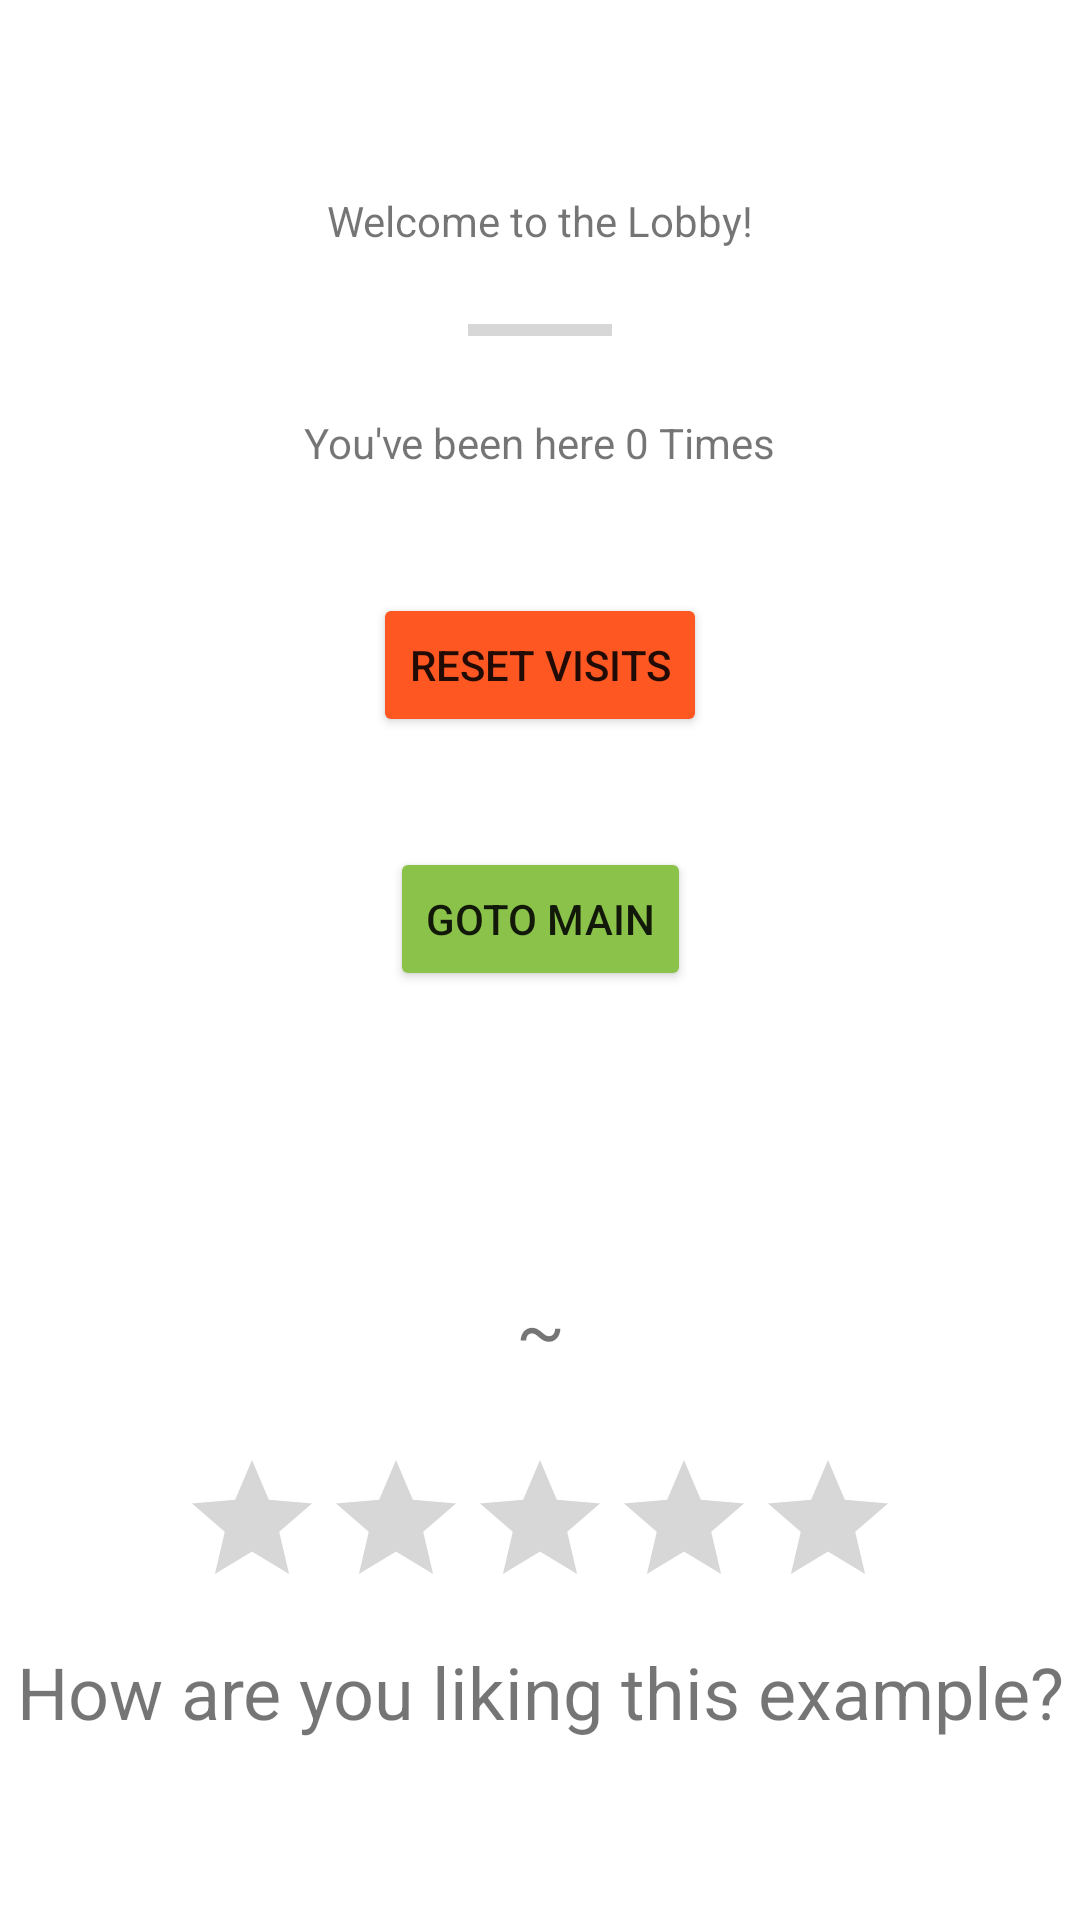

Android layout source for this screen:
<!-- AndroidManifest.xml: application theme Theme.Basic_Java_App -->
<!-- res/layout/activity_lobby.xml -->
<?xml version="1.0" encoding="utf-8"?>
<androidx.constraintlayout.widget.ConstraintLayout xmlns:android="http://schemas.android.com/apk/res/android"
    xmlns:app="http://schemas.android.com/apk/res-auto"
    xmlns:tools="http://schemas.android.com/tools"
    android:layout_width="match_parent"
    android:layout_height="match_parent"
    tools:context=".Lobby">

    <TextView
        android:id="@+id/textView"
        android:layout_width="wrap_content"
        android:layout_height="wrap_content"
        android:layout_marginStart="16dp"
        android:layout_marginLeft="16dp"
        android:layout_marginTop="64dp"
        android:layout_marginEnd="16dp"
        android:layout_marginRight="16dp"
        android:text="Welcome to the Lobby!"
        app:layout_constraintEnd_toEndOf="parent"
        app:layout_constraintStart_toStartOf="parent"
        app:layout_constraintTop_toTopOf="parent" />

    <TextView
        android:id="@+id/tv_counter"
        android:layout_width="wrap_content"
        android:layout_height="wrap_content"
        android:layout_marginStart="16dp"
        android:layout_marginLeft="16dp"
        android:layout_marginTop="20dp"
        android:layout_marginEnd="16dp"
        android:layout_marginRight="16dp"
        android:text="You've been here 0 Times"
        app:layout_constraintEnd_toEndOf="parent"
        app:layout_constraintStart_toStartOf="parent"
        app:layout_constraintTop_toBottomOf="@+id/pb_visits" />

    <Button
        android:id="@+id/b_GotoMain"
        android:layout_width="wrap_content"
        android:layout_height="wrap_content"
        android:layout_marginStart="16dp"
        android:layout_marginLeft="16dp"
        android:layout_marginEnd="16dp"
        android:layout_marginRight="16dp"
        android:layout_marginBottom="96dp"
        android:onClick="gotoMain"
        android:text="Goto Main"
        app:backgroundTint="#8BC34A"
        app:layout_constraintBottom_toTopOf="@+id/tv_rating_reply"
        app:layout_constraintEnd_toEndOf="parent"
        app:layout_constraintStart_toStartOf="parent" />

    <Button
        android:id="@+id/b_ResetVisits"
        android:layout_width="wrap_content"
        android:layout_height="wrap_content"
        android:layout_marginStart="16dp"
        android:layout_marginLeft="16dp"
        android:layout_marginTop="27dp"
        android:layout_marginEnd="16dp"
        android:layout_marginRight="16dp"
        android:layout_marginBottom="23dp"
        android:onClick="doResetVisits"
        android:text="RESET VISITS"
        app:backgroundTint="#FF5722"
        app:layout_constraintBottom_toTopOf="@+id/b_GotoMain"
        app:layout_constraintEnd_toEndOf="parent"
        app:layout_constraintStart_toStartOf="parent"
        app:layout_constraintTop_toBottomOf="@+id/tv_counter" />

    <ProgressBar
        android:id="@+id/pb_visits"
        style="?android:attr/progressBarStyleHorizontal"
        android:layout_width="wrap_content"
        android:layout_height="wrap_content"
        android:layout_marginStart="16dp"
        android:layout_marginLeft="16dp"
        android:layout_marginTop="19dp"
        android:layout_marginEnd="16dp"
        android:layout_marginRight="16dp"
        android:layout_marginBottom="20dp"
        android:max="20"
        app:layout_constraintBottom_toTopOf="@+id/tv_counter"
        app:layout_constraintEnd_toEndOf="parent"
        app:layout_constraintStart_toStartOf="parent"
        app:layout_constraintTop_toBottomOf="@+id/textView" />

    <RatingBar
        android:id="@+id/rating"
        android:layout_width="wrap_content"
        android:layout_height="wrap_content"
        android:layout_marginStart="32dp"
        android:layout_marginLeft="32dp"
        android:layout_marginEnd="32dp"
        android:layout_marginRight="32dp"
        android:layout_marginBottom="8dp"
        android:clickable="true"
        android:max="5"
        app:layout_constraintBottom_toTopOf="@+id/textView3"
        app:layout_constraintEnd_toEndOf="parent"
        app:layout_constraintStart_toStartOf="parent" />

    <TextView
        android:id="@+id/tv_rating_reply"
        android:layout_width="wrap_content"
        android:layout_height="wrap_content"
        android:layout_marginStart="16dp"
        android:layout_marginLeft="16dp"
        android:layout_marginEnd="16dp"
        android:layout_marginRight="16dp"
        android:layout_marginBottom="24dp"
        android:text="~"
        android:textSize="24sp"
        app:layout_constraintBottom_toTopOf="@+id/rating"
        app:layout_constraintEnd_toEndOf="parent"
        app:layout_constraintStart_toStartOf="parent" />

    <TextView
        android:id="@+id/textView3"
        android:layout_width="wrap_content"
        android:layout_height="wrap_content"
        android:layout_marginStart="32dp"
        android:layout_marginLeft="32dp"
        android:layout_marginEnd="32dp"
        android:layout_marginRight="32dp"
        android:layout_marginBottom="60dp"
        android:text="How are you liking this example?"
        android:textSize="24sp"
        app:layout_constraintBottom_toBottomOf="parent"
        app:layout_constraintEnd_toEndOf="parent"
        app:layout_constraintStart_toStartOf="parent" />

</androidx.constraintlayout.widget.ConstraintLayout>
<!-- resources referenced by this layout -->
<resources>
  <style name="Theme.Basic_Java_App" parent="Theme.MaterialComponents.DayNight.DarkActionBar">
          
          <item name="colorPrimary">@color/purple_500</item>
          <item name="colorPrimaryVariant">@color/purple_700</item>
          <item name="colorOnPrimary">@color/white</item>
          
          <item name="colorSecondary">@color/teal_200</item>
          <item name="colorSecondaryVariant">@color/teal_700</item>
          <item name="colorOnSecondary">@color/black</item>
          
          <item name="android:statusBarColor" tools:targetApi="l">?attr/colorPrimaryVariant</item>
          
      </style>
  <!-- not gathered from this repository: default colours our renderer supplied (Android Studio template values) -->
  <color name="purple_500">#FF6200EE</color>
  <color name="purple_700">#FF3700B3</color>
  <color name="teal_200">#FF03DAC5</color>
  <color name="teal_700">#FF018786</color>
  <color name="black">#FF000000</color>
  <color name="white">#FFFFFFFF</color>
</resources>
